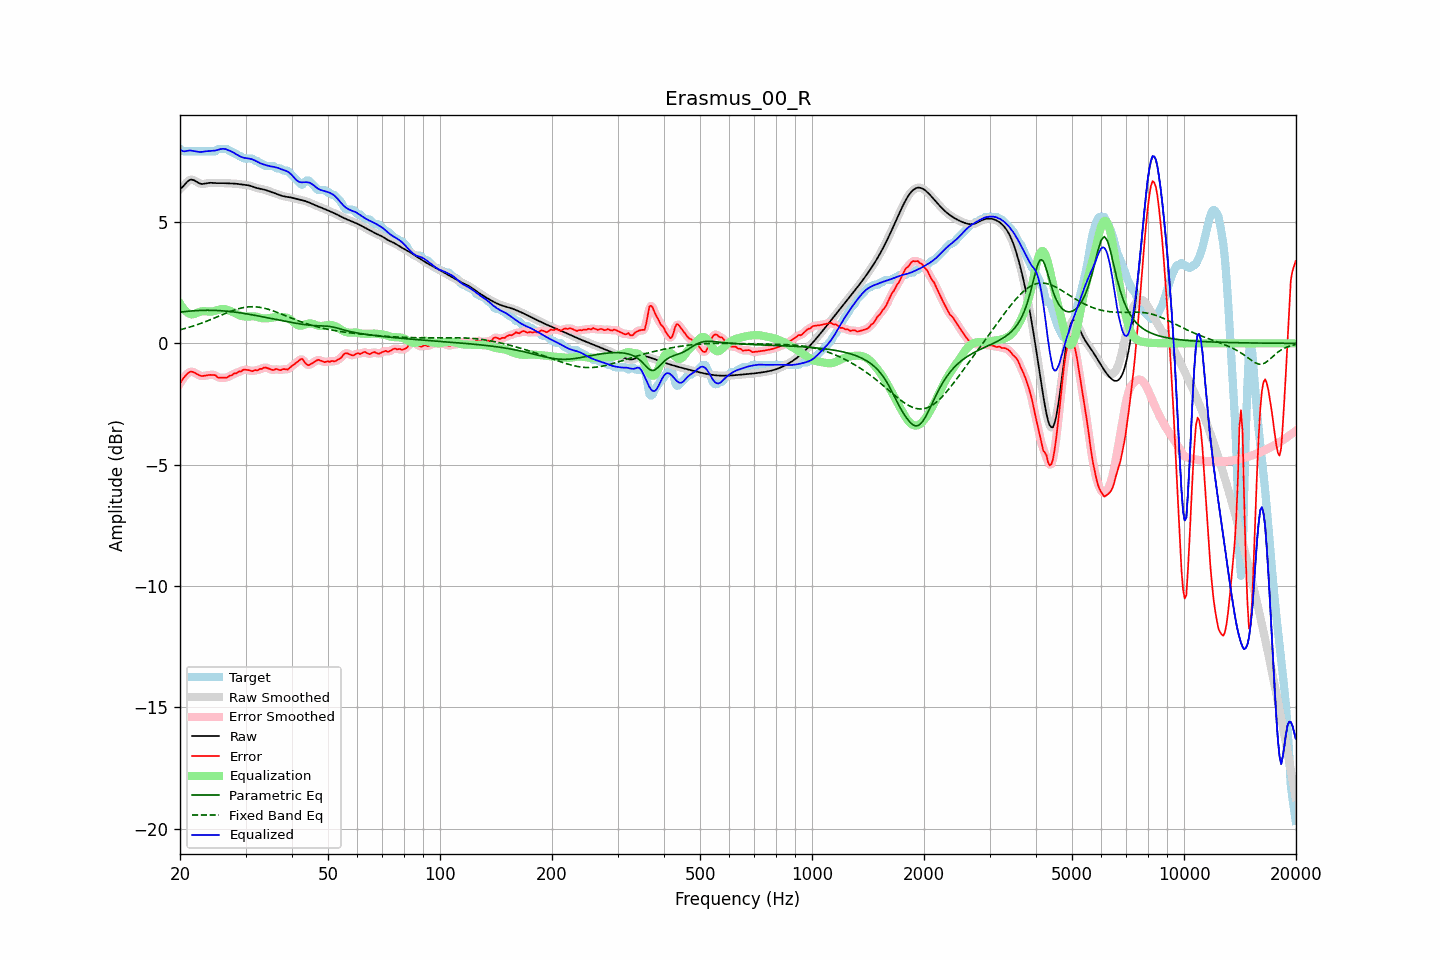

Source data for this figure (header and first rows):
frequency, raw, error, smoothed, error_smoothed, equalization, parametric_eq, fixed_band_eq, equalized_raw, equalized_smoothed, target
20.00, 6.36, -1.65, 6.35, -1.66, 1.64, 1.29, 0.56, 8.00, 7.99, 8.02
20.20, 6.41, -1.55, 6.42, -1.55, 1.53, 1.29, 0.58, 7.95, 7.95, 7.97
20.40, 6.47, -1.44, 6.49, -1.45, 1.44, 1.30, 0.59, 7.92, 7.93, 7.92
20.61, 6.55, -1.37, 6.55, -1.36, 1.37, 1.31, 0.61, 7.92, 7.92, 7.92
20.81, 6.63, -1.29, 6.63, -1.29, 1.30, 1.32, 0.63, 7.93, 7.93, 7.92
21.02, 6.69, -1.23, 6.69, -1.23, 1.25, 1.32, 0.65, 7.94, 7.94, 7.92
21.23, 6.74, -1.18, 6.73, -1.18, 1.22, 1.33, 0.67, 7.95, 7.95, 7.92
21.44, 6.75, -1.17, 6.75, -1.17, 1.19, 1.34, 0.69, 7.94, 7.94, 7.92
21.66, 6.74, -1.18, 6.74, -1.18, 1.20, 1.34, 0.71, 7.93, 7.94, 7.92
21.87, 6.71, -1.20, 6.71, -1.20, 1.21, 1.35, 0.73, 7.93, 7.92, 7.92
22.09, 6.67, -1.24, 6.67, -1.24, 1.24, 1.35, 0.75, 7.91, 7.91, 7.92
22.31, 6.63, -1.28, 6.63, -1.28, 1.27, 1.35, 0.78, 7.90, 7.90, 7.92
22.54, 6.60, -1.32, 6.60, -1.32, 1.29, 1.36, 0.80, 7.89, 7.89, 7.92
22.76, 6.58, -1.34, 6.58, -1.34, 1.31, 1.36, 0.82, 7.89, 7.89, 7.92
22.99, 6.57, -1.35, 6.57, -1.34, 1.33, 1.36, 0.85, 7.90, 7.90, 7.92
23.22, 6.58, -1.34, 6.58, -1.34, 1.33, 1.36, 0.87, 7.91, 7.91, 7.92
23.45, 6.59, -1.33, 6.59, -1.33, 1.33, 1.36, 0.90, 7.92, 7.91, 7.92
23.69, 6.60, -1.31, 6.60, -1.31, 1.32, 1.36, 0.93, 7.92, 7.92, 7.92
23.92, 6.61, -1.30, 6.61, -1.30, 1.31, 1.36, 0.95, 7.93, 7.92, 7.92
24.16, 6.62, -1.30, 6.62, -1.30, 1.31, 1.36, 0.98, 7.93, 7.93, 7.92
24.40, 6.62, -1.30, 6.62, -1.29, 1.32, 1.36, 1.01, 7.93, 7.93, 7.92
24.65, 6.61, -1.31, 6.61, -1.30, 1.33, 1.36, 1.03, 7.94, 7.94, 7.92
24.89, 6.61, -1.31, 6.61, -1.33, 1.34, 1.36, 1.06, 7.95, 7.95, 7.92
25.14, 6.60, -1.37, 6.60, -1.37, 1.36, 1.36, 1.09, 7.97, 7.97, 7.98
25.39, 6.60, -1.42, 6.60, -1.40, 1.38, 1.35, 1.12, 7.98, 7.98, 8.02
25.65, 6.60, -1.41, 6.60, -1.42, 1.40, 1.35, 1.15, 8.00, 8.00, 8.02
25.91, 6.60, -1.41, 6.60, -1.42, 1.41, 1.34, 1.17, 8.02, 8.02, 8.02
26.16, 6.60, -1.41, 6.60, -1.42, 1.41, 1.34, 1.20, 8.02, 8.02, 8.02
26.43, 6.60, -1.41, 6.60, -1.42, 1.41, 1.33, 1.23, 8.01, 8.01, 8.02
26.69, 6.60, -1.42, 6.60, -1.40, 1.39, 1.33, 1.26, 7.99, 7.99, 8.02
26.96, 6.60, -1.38, 6.60, -1.38, 1.37, 1.32, 1.28, 7.97, 7.97, 7.98
27.23, 6.59, -1.32, 6.59, -1.35, 1.34, 1.31, 1.31, 7.94, 7.94, 7.92
27.50, 6.59, -1.33, 6.59, -1.30, 1.32, 1.31, 1.33, 7.91, 7.91, 7.92
27.77, 6.59, -1.27, 6.59, -1.28, 1.29, 1.30, 1.36, 7.87, 7.87, 7.86
28.05, 6.58, -1.23, 6.58, -1.25, 1.25, 1.29, 1.38, 7.84, 7.84, 7.82
28.33, 6.58, -1.24, 6.58, -1.21, 1.22, 1.28, 1.40, 7.80, 7.80, 7.82
28.62, 6.57, -1.19, 6.57, -1.20, 1.19, 1.27, 1.42, 7.76, 7.76, 7.76
28.90, 6.56, -1.15, 6.56, -1.17, 1.16, 1.26, 1.44, 7.72, 7.72, 7.72
29.19, 6.55, -1.16, 6.55, -1.13, 1.14, 1.25, 1.45, 7.69, 7.69, 7.72
29.48, 6.54, -1.10, 6.55, -1.11, 1.12, 1.24, 1.47, 7.66, 7.67, 7.65
29.78, 6.54, -1.08, 6.54, -1.09, 1.11, 1.23, 1.48, 7.65, 7.65, 7.62
30.08, 6.53, -1.09, 6.53, -1.08, 1.11, 1.22, 1.49, 7.64, 7.64, 7.62
30.38, 6.52, -1.10, 6.52, -1.09, 1.11, 1.21, 1.50, 7.63, 7.63, 7.62
30.68, 6.51, -1.11, 6.51, -1.11, 1.11, 1.20, 1.51, 7.62, 7.61, 7.62
30.99, 6.49, -1.13, 6.49, -1.13, 1.11, 1.19, 1.51, 7.60, 7.60, 7.62
31.30, 6.47, -1.15, 6.47, -1.13, 1.12, 1.18, 1.51, 7.58, 7.58, 7.62
31.61, 6.44, -1.12, 6.44, -1.13, 1.11, 1.16, 1.51, 7.56, 7.56, 7.56
31.93, 6.42, -1.10, 6.42, -1.12, 1.11, 1.15, 1.51, 7.53, 7.53, 7.52
32.24, 6.40, -1.12, 6.40, -1.09, 1.09, 1.14, 1.50, 7.49, 7.49, 7.52
32.57, 6.38, -1.08, 6.38, -1.08, 1.07, 1.13, 1.49, 7.46, 7.46, 7.46
32.89, 6.37, -1.05, 6.37, -1.06, 1.05, 1.11, 1.48, 7.42, 7.42, 7.42
33.22, 6.36, -1.06, 6.36, -1.03, 1.04, 1.10, 1.47, 7.40, 7.40, 7.41
33.55, 6.34, -1.00, 6.34, -1.01, 1.03, 1.09, 1.46, 7.37, 7.37, 7.35
33.89, 6.33, -0.99, 6.32, -1.00, 1.03, 1.07, 1.44, 7.35, 7.35, 7.32
34.23, 6.30, -1.01, 6.30, -1.01, 1.03, 1.06, 1.42, 7.34, 7.34, 7.32
34.57, 6.28, -1.03, 6.28, -1.03, 1.04, 1.05, 1.40, 7.32, 7.32, 7.32
34.92, 6.26, -1.06, 6.26, -1.06, 1.04, 1.03, 1.38, 7.30, 7.30, 7.32
35.27, 6.23, -1.08, 6.23, -1.08, 1.06, 1.02, 1.36, 7.29, 7.29, 7.32
35.62, 6.21, -1.11, 6.21, -1.08, 1.07, 1.01, 1.34, 7.28, 7.28, 7.32
35.97, 6.19, -1.07, 6.19, -1.08, 1.08, 0.99, 1.31, 7.27, 7.27, 7.26
... 635 more rows
